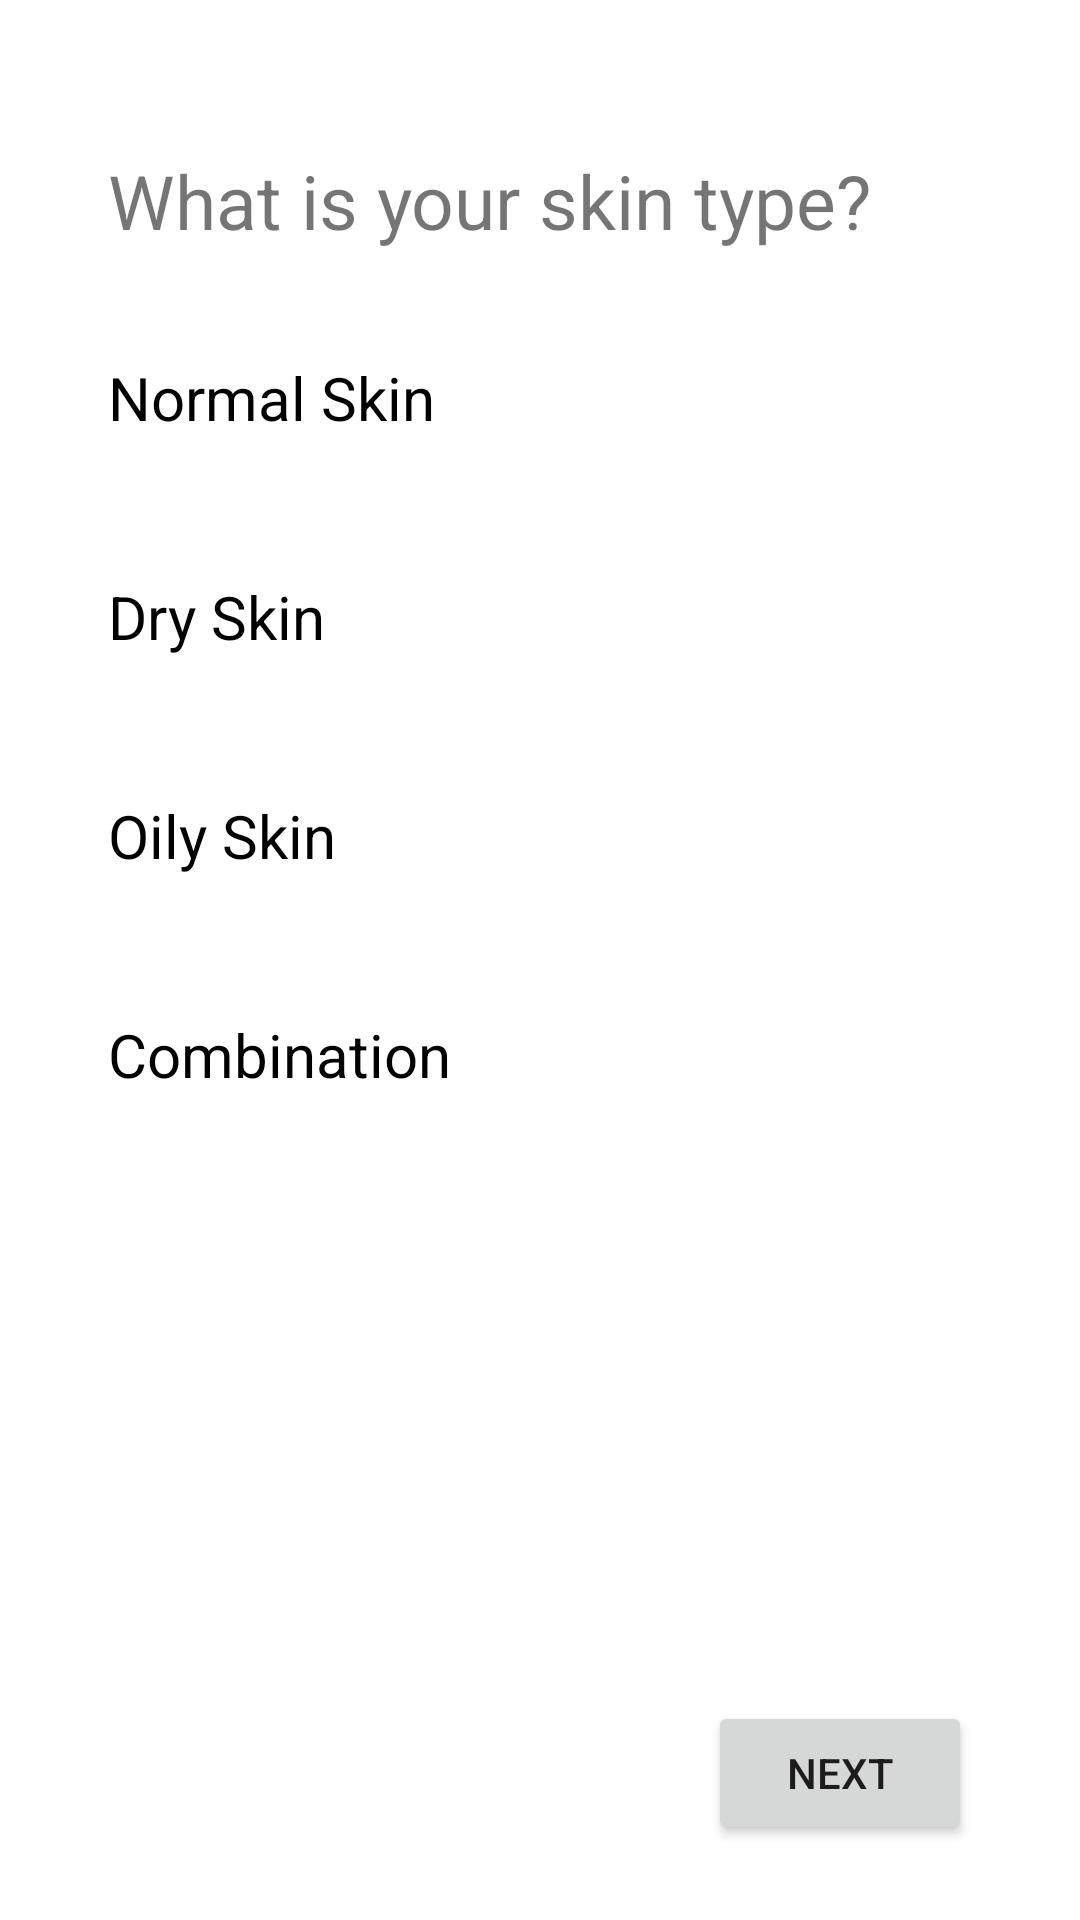

This screen was rendered from an Android layout file. Write that file and the resources it references.
<!-- AndroidManifest.xml: application theme Theme.BetterSkin -->
<!-- res/layout/activity_first_quiz.xml -->
<?xml version="1.0" encoding="utf-8"?>
<androidx.constraintlayout.widget.ConstraintLayout xmlns:android="http://schemas.android.com/apk/res/android"
    xmlns:app="http://schemas.android.com/apk/res-auto"
    xmlns:tools="http://schemas.android.com/tools"
    android:layout_width="match_parent"
    android:layout_height="match_parent"
    tools:context=".FirstQuiz">

    <TextView
        android:id="@+id/tvQuiz1"
        android:layout_width="wrap_content"
        android:layout_height="wrap_content"
        android:layout_marginTop="50dp"
        android:text="What is your skin type? "
        android:textSize="25sp"
        app:layout_constraintStart_toStartOf="@+id/guideline1"
        app:layout_constraintTop_toTopOf="parent" />

    <androidx.constraintlayout.widget.Guideline
        android:id="@+id/guideline1"
        android:layout_width="wrap_content"
        android:layout_height="wrap_content"
        android:orientation="vertical"
        app:layout_constraintGuide_percent="0.1"/>

    <androidx.constraintlayout.widget.Guideline
        android:id="@+id/guideline2"
        android:layout_width="wrap_content"
        android:layout_height="wrap_content"
        android:orientation="vertical"
        app:layout_constraintGuide_percent="0.9" />

    <RadioGroup
        android:layout_width="0dp"
        android:layout_height="wrap_content"
        android:layout_marginTop="25dp"
        app:layout_constraintEnd_toStartOf="@+id/guideline2"
        app:layout_constraintStart_toStartOf="@+id/guideline1"
        app:layout_constraintTop_toBottomOf="@id/tvQuiz1"
        android:id="@+id/skinType">

        <RadioButton
            android:id="@+id/rbNormal"
            android:layout_width="match_parent"
            android:layout_height="wrap_content"
            android:button="@null"
            android:text="Normal Skin"
            android:checked="true"
            android:textSize="20sp"/>

        <RadioButton
            android:id="@+id/rbDry"
            android:layout_width="match_parent"
            android:layout_height="wrap_content"
            android:layout_marginTop="25dp"
            android:button="@null"
            android:text="Dry Skin"
            android:textSize="20sp"/>

        <RadioButton
            android:id="@+id/rbOily"
            android:layout_width="match_parent"
            android:layout_height="wrap_content"
            android:layout_marginTop="25dp"
            android:button="@null"
            android:text="Oily Skin"
            android:textSize="20sp"/>

        <RadioButton
            android:id="@+id/rbCombination"
            android:layout_width="match_parent"
            android:layout_height="wrap_content"
            android:layout_marginTop="25dp"
            android:button="@null"
            android:text="Combination"
            android:textSize="20sp"/>
    </RadioGroup>

    <Button
        android:id="@+id/btnNext1"
        android:layout_width="wrap_content"
        android:layout_height="wrap_content"
        android:layout_marginBottom="25dp"
        android:text="Next"
        android:onClick="goToSecondQuiz"
        app:layout_constraintBottom_toBottomOf="parent"
        app:layout_constraintEnd_toStartOf="@+id/guideline2" />

</androidx.constraintlayout.widget.ConstraintLayout>
<!-- resources referenced by this layout -->
<resources>
  <style name="Theme.BetterSkin" parent="Theme.MaterialComponents.DayNight.NoActionBar">
          
          <item name="colorPrimary">@color/logo_color</item>
          <item name="colorPrimaryVariant">@color/darker_primary_color</item>
          <item name="colorOnPrimary">@color/white</item>
          
          <item name="colorSecondary">@color/teal_200</item>
          <item name="colorSecondaryVariant">@color/teal_700</item>
          <item name="colorOnSecondary">@color/black</item>
          
          <item name="android:statusBarColor" tools:targetApi="l">?attr/colorPrimaryVariant</item>
          
      </style>
  <color name="logo_color">#D39DAD</color>
  <color name="darker_primary_color">#c97b92</color>
  <color name="white">#FFFFFFFF</color>
  <color name="teal_200">#FF03DAC5</color>
  <color name="teal_700">#FF018786</color>
  <color name="black">#FF000000</color>
</resources>
